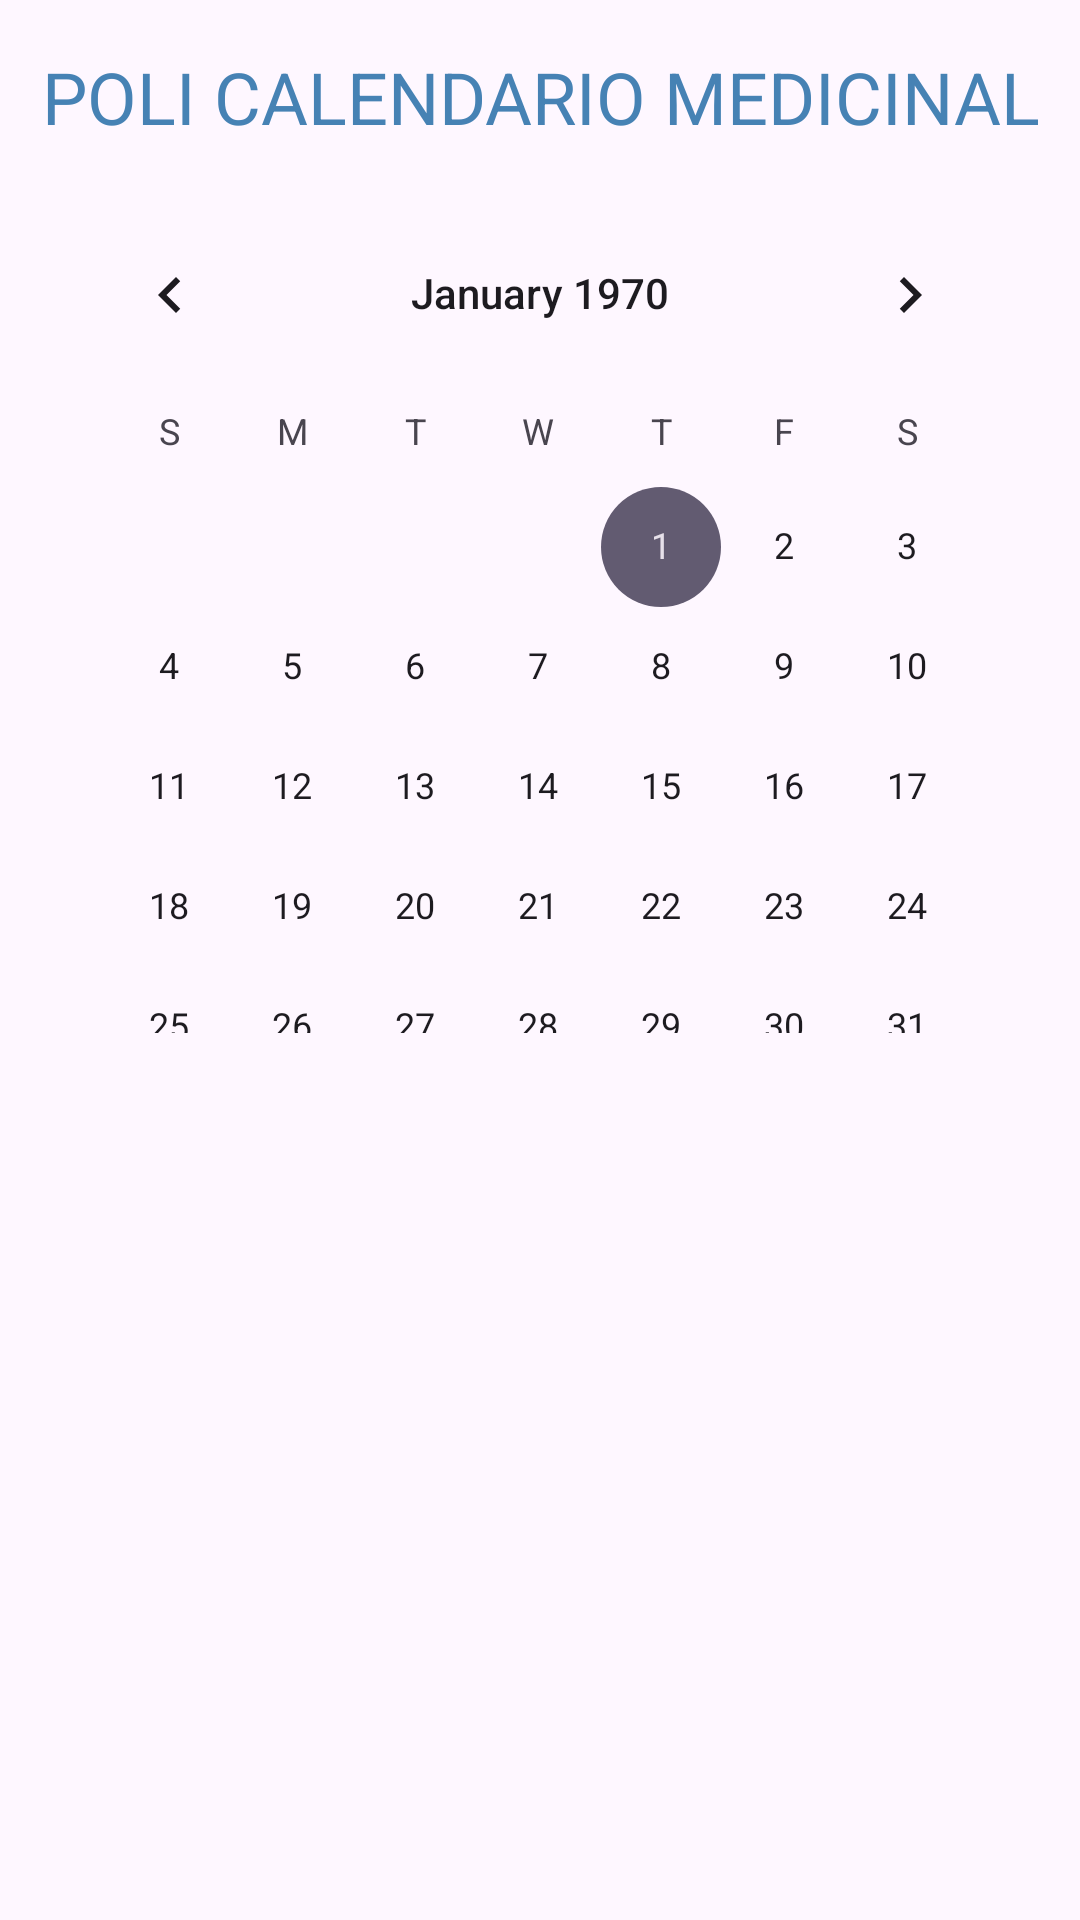

Produce the Android XML layout that renders to this screen, including the resource entries it uses.
<!-- AndroidManifest.xml: application theme Theme.PoliCalendarioMedicinal -->
<!-- res/layout/activity_main7.xml -->
<?xml version="1.0" encoding="utf-8"?>
<androidx.constraintlayout.widget.ConstraintLayout xmlns:android="http://schemas.android.com/apk/res/android"
    xmlns:app="http://schemas.android.com/apk/res-auto"
    xmlns:tools="http://schemas.android.com/tools"
    android:layout_width="match_parent"
    android:layout_height="match_parent"
    tools:context=".MainActivity7">

    
    <TextView
        android:id="@+id/policale"
        android:layout_width="0dp"
        android:layout_height="wrap_content"
        android:text="POLI CALENDARIO MEDICINAL"
        android:textAlignment="center"
        android:textColor="#4682B4"
        android:textSize="24sp"
        android:layout_marginTop="16dp"
        app:layout_constraintTop_toTopOf="parent"
        app:layout_constraintStart_toStartOf="parent"
        app:layout_constraintEnd_toEndOf="parent"
        style="@style/TextAppearance.AppCompat.Large"
    />

    
    <CalendarView
        android:id="@+id/calendarView"
        android:layout_width="0dp"
        android:layout_height="0dp"
        android:layout_margin="16dp"
        app:layout_constraintTop_toBottomOf="@id/policale"
        app:layout_constraintStart_toStartOf="parent"
        app:layout_constraintEnd_toEndOf="parent"
        app:layout_constraintBottom_toTopOf="@id/recyclerView" />

    
    <androidx.recyclerview.widget.RecyclerView
        android:id="@+id/recyclerView"
        android:layout_width="0dp"
        android:layout_height="0dp"
        android:padding="8dp"
        app:layout_constraintTop_toBottomOf="@id/calendarView"
        app:layout_constraintStart_toStartOf="parent"
        app:layout_constraintEnd_toEndOf="parent"
        app:layout_constraintBottom_toBottomOf="parent" />

</androidx.constraintlayout.widget.ConstraintLayout>
<!-- resources referenced by this layout -->
<resources>
  <style name="Theme.PoliCalendarioMedicinal" parent="Base.Theme.PoliCalendarioMedicinal" />
  <style name="Base.Theme.PoliCalendarioMedicinal" parent="Theme.Material3.DayNight.NoActionBar">
          <item name="colorPrimary">@color/colorPrimary</item>
          <item name="colorPrimaryVariant">@color/colorPrimaryVariant</item>
          <item name="colorOnPrimary">@color/colorOnPrimary</item>
          <item name="colorBackground">@color/colorBackground</item>
          <item name="colorOnBackground">@color/colorOnBackground</item>
      </style>
  <color name="colorPrimary">#6200EE</color>
  <color name="colorPrimaryVariant">#3700B3</color>
  <color name="colorOnPrimary">#FFFFFF</color>
  <color name="colorBackground">#FFFFFF</color>
  <color name="colorOnBackground">#000000</color>
</resources>
